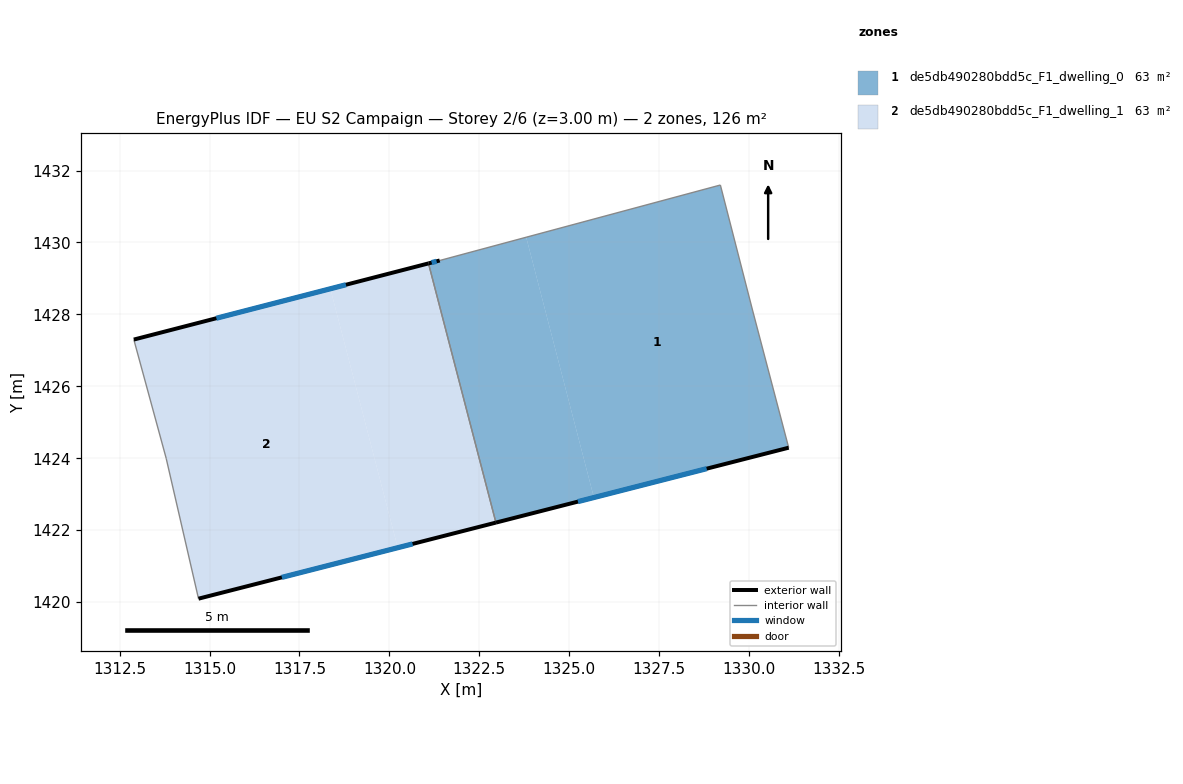
=== STOREY PLAN SPEC (per zone: floor XY polygon, exterior-wall plan segments, windows/doors) ===
zone 1: de5db490280bdd5c_F1_dwelling_0  (63.0 m²)
  floor: (1329.20, 1431.60) (1330.10, 1428.10) (1331.10, 1424.29) (1325.69, 1422.91) (1323.81, 1430.15)
  floor: (1323.81, 1430.15) (1325.69, 1422.91) (1322.96, 1422.21) (1321.09, 1429.42) (1321.40, 1429.50)
  exterior wall: (1322.96, 1422.21) – (1331.10, 1424.29)  [8.4 m]
    window: (1325.24, 1422.79) – (1328.82, 1423.71)  [4.9 m²]
  exterior wall: (1321.40, 1429.50) – (1321.09, 1429.42)  [0.3 m]
    window: (1321.31, 1429.48) – (1321.18, 1429.44)  [0.2 m²]
  interior walls: 4
zone 2: de5db490280bdd5c_F1_dwelling_1  (63.0 m²)
  floor: (1321.09, 1429.42) (1322.96, 1422.21) (1320.23, 1421.51) (1318.36, 1428.71)
  floor: (1318.36, 1428.71) (1320.23, 1421.51) (1314.69, 1420.09) (1313.79, 1424.00) (1312.89, 1427.30)
  exterior wall: (1321.09, 1429.42) – (1312.89, 1427.30)  [8.5 m]
    window: (1318.79, 1428.82) – (1315.19, 1427.89)  [4.9 m²]
  exterior wall: (1314.69, 1420.09) – (1322.96, 1422.21)  [8.5 m]
    window: (1317.01, 1420.69) – (1320.65, 1421.62)  [5.0 m²]
  interior walls: 3

=== DERIVED (storey summary) ===
Building: EU S2 Campaign
Storey: 2 of 6  (floor level z = 3.00 m)
Storey gross floor area: 125.9 m²
Zones on this storey: 2
  - de5db490280bdd5c_F1_dwelling_0: floor 63.0 m²; exterior wall 8.7 m (26.2 m²); 2 window(s) 5.1 m²; WWR 19.3%
  - de5db490280bdd5c_F1_dwelling_1: floor 63.0 m²; exterior wall 17.0 m (51.0 m²); 2 window(s) 9.9 m²; WWR 19.3%
Zone adjacency (shared interzone walls):
  - de5db490280bdd5c_F1_dwelling_0 ↔ de5db490280bdd5c_F1_dwelling_1